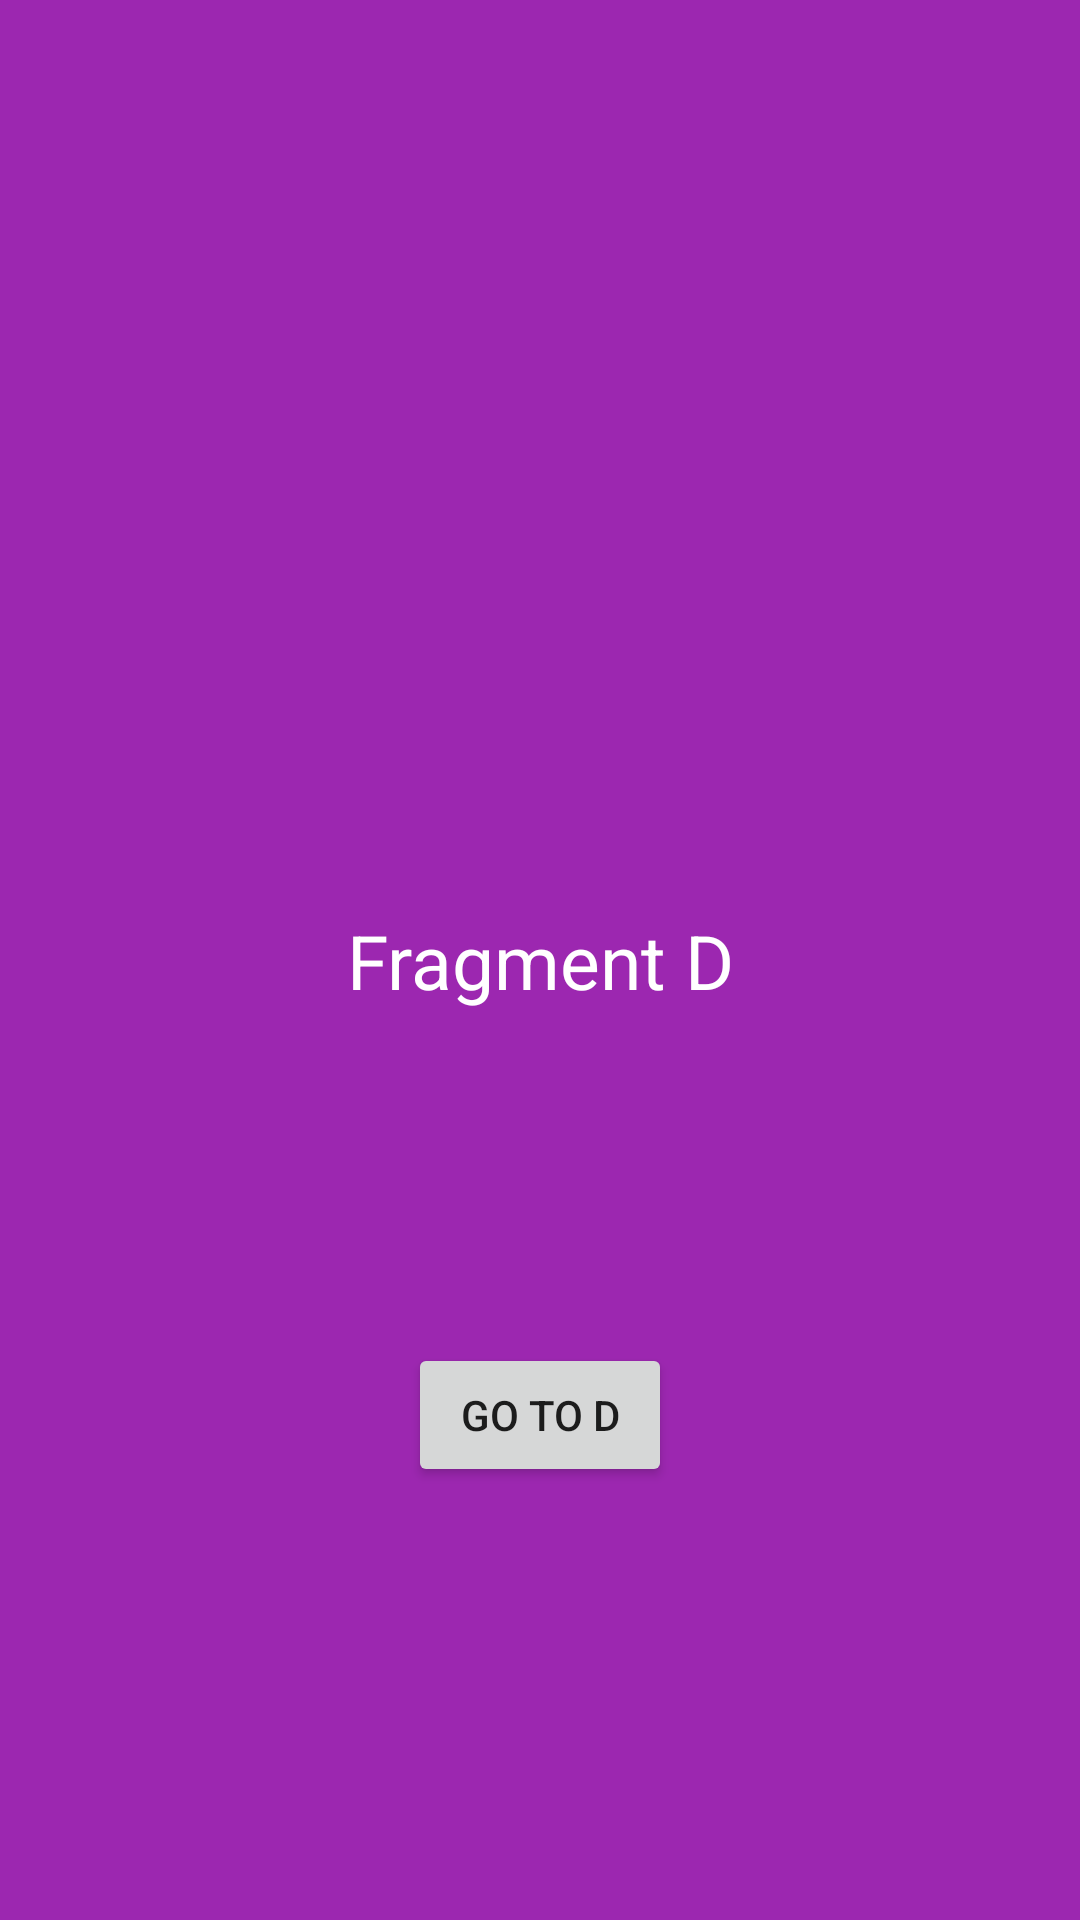

The Android layout XML behind this screen, and the referenced resources:
<!-- AndroidManifest.xml: application theme Theme.MyApplication -->
<!-- res/layout/fragment_d.xml -->
<?xml version="1.0" encoding="utf-8"?>
<layout xmlns:android="http://schemas.android.com/apk/res/android"
    xmlns:tools="http://schemas.android.com/tools"
    xmlns:app="http://schemas.android.com/apk/res-auto">

    <data>

    </data>

    <androidx.constraintlayout.widget.ConstraintLayout
        android:layout_width="match_parent"
        android:layout_height="match_parent"
        android:background="@color/purple500"
        tools:context=".DFragment">

        
        <TextView
            android:id="@+id/textView"
            android:layout_width="wrap_content"
            android:layout_height="wrap_content"
            android:text="@string/fragment_d"
            android:textColor="@color/white"
            android:textSize="25sp"
            app:layout_constraintBottom_toBottomOf="parent"
            app:layout_constraintEnd_toEndOf="parent"
            app:layout_constraintStart_toStartOf="parent"
            app:layout_constraintTop_toTopOf="parent" />


        <Button
            android:id="@+id/back"
            android:layout_width="wrap_content"
            android:layout_height="wrap_content"
            android:layout_margin="16dp"
            android:layout_marginTop="81dp"
            android:text="@string/go_to_d"
            app:layout_constraintBottom_toBottomOf="parent"
            app:layout_constraintEnd_toEndOf="parent"
            app:layout_constraintStart_toStartOf="parent"
            app:layout_constraintTop_toTopOf="@+id/textView"
             />


    </androidx.constraintlayout.widget.ConstraintLayout>
</layout>
<!-- resources referenced by this layout -->
<resources>
  <color name="purple500">#9C27B0</color>
  <color name="white">#FFFFFFFF</color>
  <string name="fragment_d">Fragment D</string>
  <string name="go_to_d">Go To D</string>
  <style name="Theme.MyApplication" parent="Base.Theme.MyApplication" />
  <style name="Base.Theme.MyApplication" parent="Theme.MaterialComponents.DayNight.DarkActionBar">
          
          
      </style>
</resources>
